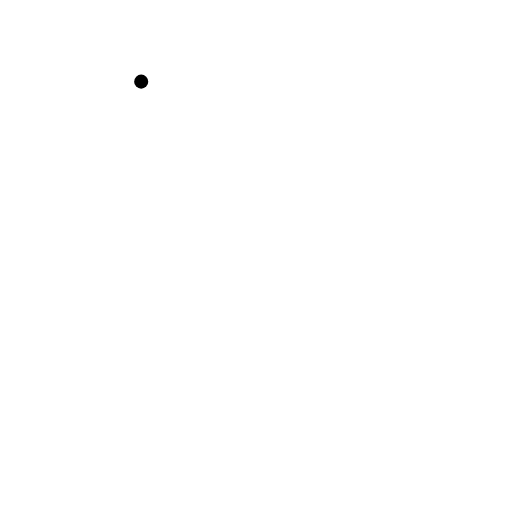
t = 0.00 s
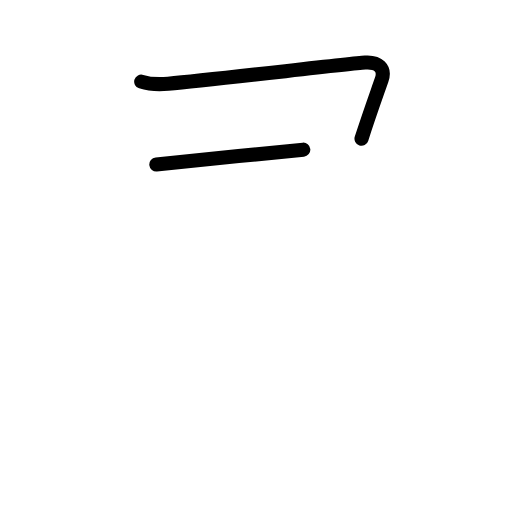
t = 1.38 s
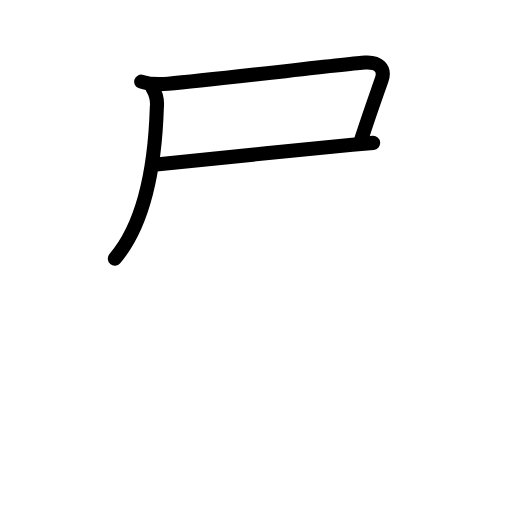
t = 2.75 s
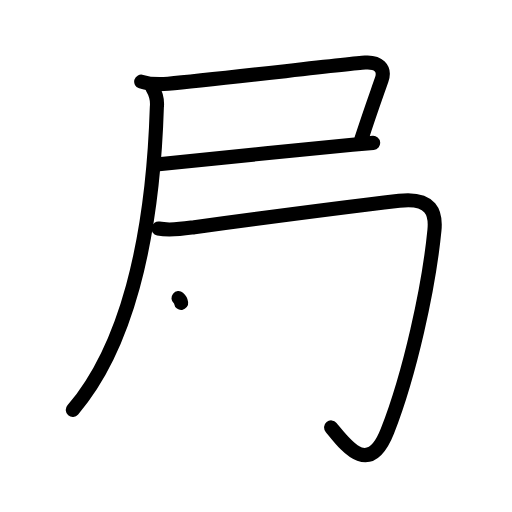
t = 4.17 s
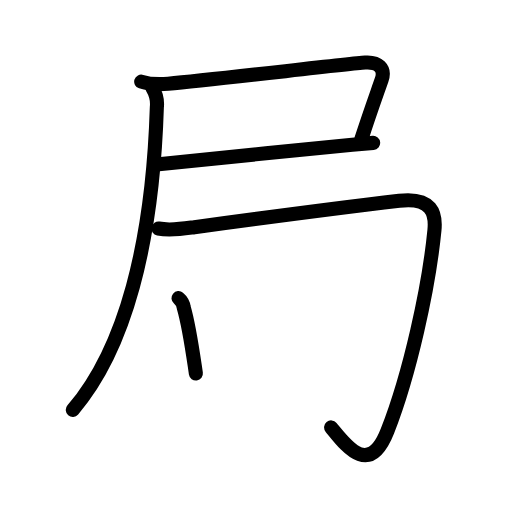
t = 4.83 s
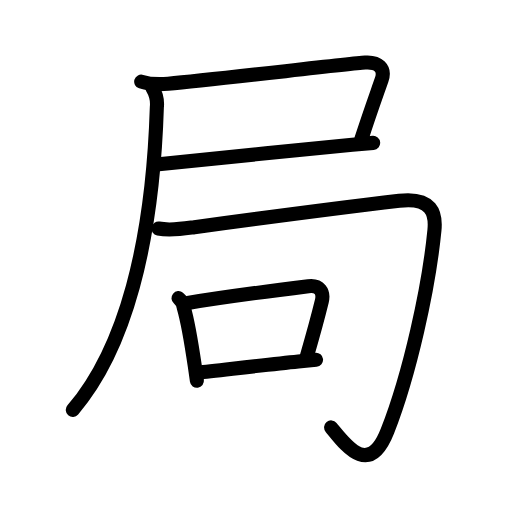
t = 7.00 s

The animated SVG that drew these frames (rendered in a browser with its animation timeline set to each time). Animation: 27 SMIL elements (animate=27); one cycle of 7.00 s.

<?xml version="1.0" encoding="UTF-8"?>
<!--
AniKanjiVG is licensed by CC-BY-SA Paul C. Sommerhoff (https://bitbucket.org/sommerhoff/anikanjivg).
AniKanjiVG uses KanjiVG which is licensed by CC-BY-SA Ulrich Apel (http://kanjivg.tagaini.net).
See also http://creativecommons.org/licenses/by-sa/3.0/
-->
<svg xmlns:kvg='http://kanjivg.tagaini.net' xmlns='http://www.w3.org/2000/svg' width='109' height='109' viewBox='0 0 109 109' style='fill:none;stroke:#000000;stroke-width:3;stroke-linecap:round;stroke-linejoin:round;' id="kvg:kanji_05c40"><g id="kvg:05c40" kvg:element="局"><g id="kvg:05c40-g1" kvg:element="尸" kvg:part="1" kvg:radical="general"><path id="kvg:05c40-s1" kvg:type="㇕c" d="M30.06,17.38c1.68,0.53,3.95,0.61,5.74,0.45c10.45-0.95,38.05-4.25,41.94-4.51c2.75-0.19,4.38,1.19,3.5,3.69c-1.78,5.08-2.75,7.75-4.28,12.53"><animate attributeName="d" begin="0.0s" dur="0.25s" from="M30.06,17.38C30.06,17.38,30.06,17.38,30.06,17.38" to="M30.06,17.38c1.68,0.53,3.95,0.61,5.74,0.45" />
<animate attributeName="d" begin="0.25s" dur="0.25s" from="M30.06,17.38c1.68,0.53,3.95,0.61,5.74,0.45c0,0,0,0,0,0,0" to="M30.06,17.38c1.68,0.53,3.95,0.61,5.74,0.45c10.45-0.95,38.05-4.25,41.94-4.51" />
<animate attributeName="d" begin="0.5s" dur="0.25s" from="M30.06,17.38c1.68,0.53,3.95,0.61,5.74,0.45c10.45-0.95,38.05-4.25,41.94-4.51c0,0,0,0,0,0,0" to="M30.06,17.38c1.68,0.53,3.95,0.61,5.74,0.45c10.45-0.95,38.05-4.25,41.94-4.51c2.75-0.19,4.38,1.19,3.5,3.69" />
<animate attributeName="d" begin="0.75s" dur="0.25s" from="M30.06,17.38c1.68,0.53,3.95,0.61,5.74,0.45c10.45-0.95,38.05-4.25,41.94-4.51c2.75-0.19,4.38,1.19,3.5,3.69c0,0,0,0,0,0,0" to="M30.06,17.38c1.68,0.53,3.95,0.61,5.74,0.45c10.45-0.95,38.05-4.25,41.94-4.51c2.75-0.19,4.38,1.19,3.5,3.69c-1.78,5.08-2.75,7.75-4.28,12.53" />
</path>
<path id="kvg:05c40-s2" kvg:type="㇐b" d="M33.28,35.03c4.14-0.39,30.13-3.15,41.72-4.23c1.94-0.18,3.48-0.31,4.44-0.38"><animate attributeName="d" begin="1.0s" dur="0.5s" from="M33.28,35.03C33.28,35.03,33.28,35.03,33.28,35.03" to="M33.28,35.03c4.14-0.39,30.13-3.15,41.72-4.23" />
<animate attributeName="d" begin="1.5s" dur="0.5s" from="M33.28,35.03c4.14-0.39,30.13-3.15,41.72-4.23c0,0,0,0,0,0,0" to="M33.28,35.03c4.14-0.39,30.13-3.15,41.72-4.23c1.94-0.18,3.48-0.31,4.44-0.38" />
<animate attributeName="d" begin="0s" dur="1.0s" from="M-100,-100" to="M-100,-100" />
</path>
</g>
<g id="kvg:05c40-g2" kvg:element="句"><g id="kvg:05c40-g3" kvg:element="勹"><g id="kvg:05c40-g4" kvg:element="尸" kvg:part="2" kvg:radical="general"><g id="kvg:05c40-g5" kvg:element="丿"><path id="kvg:05c40-s3" kvg:type="㇒" d="M32.44,18.71c0.79,1.31,1.11,2.69,0.95,4.14c-0.91,29.09-6.78,51.44-17.89,64.41"><animate attributeName="d" begin="2.0s" dur="0.5s" from="M32.44,18.71C32.44,18.71,32.44,18.71,32.44,18.71" to="M32.44,18.71c0.79,1.31,1.11,2.69,0.95,4.14" />
<animate attributeName="d" begin="2.5s" dur="0.5s" from="M32.44,18.71c0.79,1.31,1.11,2.69,0.95,4.14c0,0,0,0,0,0,0" to="M32.44,18.71c0.79,1.31,1.11,2.69,0.95,4.14c-0.91,29.09-6.78,51.44-17.89,64.41" />
<animate attributeName="d" begin="0s" dur="2.0s" from="M-100,-100" to="M-100,-100" />
</path>
</g>
</g>
<path id="kvg:05c40-s4" kvg:type="㇆" d="M33.73,48.65c2.56,0.5,5.1,0.07,7.64-0.28c12.3-1.67,28.72-3.87,43.62-5.63c7.02-0.83,7.84,2.76,7.5,6.25c-1.2,12.31-5.25,30.62-10,42.75c-3.97,10.13-9.04,2.82-12-0.75"><animate attributeName="d" begin="3.0s" dur="0.2s" from="M33.73,48.65C33.73,48.65,33.73,48.65,33.73,48.65" to="M33.73,48.65c2.56,0.5,5.1,0.07,7.64-0.28" />
<animate attributeName="d" begin="3.2s" dur="0.2s" from="M33.73,48.65c2.56,0.5,5.1,0.07,7.64-0.28c0,0,0,0,0,0,0" to="M33.73,48.65c2.56,0.5,5.1,0.07,7.64-0.28c12.3-1.67,28.72-3.87,43.62-5.63" />
<animate attributeName="d" begin="3.4s" dur="0.2s" from="M33.73,48.65c2.56,0.5,5.1,0.07,7.64-0.28c12.3-1.67,28.72-3.87,43.62-5.63c0,0,0,0,0,0,0" to="M33.73,48.65c2.56,0.5,5.1,0.07,7.64-0.28c12.3-1.67,28.72-3.87,43.62-5.63c7.02-0.83,7.84,2.76,7.5,6.25" />
<animate attributeName="d" begin="3.6s" dur="0.2s" from="M33.73,48.65c2.56,0.5,5.1,0.07,7.64-0.28c12.3-1.67,28.72-3.87,43.62-5.63c7.02-0.83,7.84,2.76,7.5,6.25c0,0,0,0,0,0,0" to="M33.73,48.65c2.56,0.5,5.1,0.07,7.64-0.28c12.3-1.67,28.72-3.87,43.62-5.63c7.02-0.83,7.84,2.76,7.5,6.25c-1.2,12.31-5.25,30.62-10,42.75" />
<animate attributeName="d" begin="3.8s" dur="0.2s" from="M33.73,48.65c2.56,0.5,5.1,0.07,7.64-0.28c12.3-1.67,28.72-3.87,43.62-5.63c7.02-0.83,7.84,2.76,7.5,6.25c-1.2,12.31-5.25,30.62-10,42.75c0,0,0,0,0,0,0" to="M33.73,48.65c2.56,0.5,5.1,0.07,7.64-0.28c12.3-1.67,28.72-3.87,43.62-5.63c7.02-0.83,7.84,2.76,7.5,6.25c-1.2,12.31-5.25,30.62-10,42.75c-3.97,10.13-9.04,2.82-12-0.75" />
<animate attributeName="d" begin="0s" dur="3.0s" from="M-100,-100" to="M-100,-100" />
</path>
</g>
<g id="kvg:05c40-g6" kvg:element="口"><path id="kvg:05c40-s5" kvg:type="㇑" d="M38,63.47c0.64,0.53,1.01,1.21,1.13,2.03c0.84,2.88,1.7,8.06,2.35,12.49c0.16,1.08,0.31,2.12,0.44,3.07"><animate attributeName="d" begin="4.0s" dur="0.3333333333333333s" from="M38,63.47C38,63.47,38,63.47,38,63.47" to="M38,63.47c0.64,0.53,1.01,1.21,1.13,2.03" />
<animate attributeName="d" begin="4.333333333333333s" dur="0.3333333333333333s" from="M38,63.47c0.64,0.53,1.01,1.21,1.13,2.03c0,0,0,0,0,0,0" to="M38,63.47c0.64,0.53,1.01,1.21,1.13,2.03c0.84,2.88,1.7,8.06,2.35,12.49" />
<animate attributeName="d" begin="4.666666666666667s" dur="0.3333333333333333s" from="M38,63.47c0.64,0.53,1.01,1.21,1.13,2.03c0.84,2.88,1.7,8.06,2.35,12.49c0,0,0,0,0,0,0" to="M38,63.47c0.64,0.53,1.01,1.21,1.13,2.03c0.84,2.88,1.7,8.06,2.35,12.49c0.16,1.08,0.31,2.12,0.44,3.07" />
<animate attributeName="d" begin="0s" dur="4.0s" from="M-100,-100" to="M-100,-100" />
</path>
<path id="kvg:05c40-s6" kvg:type="㇕b" d="M39.96,64.5c7.69-1.26,21.72-3.08,25.68-3.58c2.36-0.3,3.36,1.2,2.87,3.22c-0.92,3.76-1.38,5.48-3.18,11.71"><animate attributeName="d" begin="5.0s" dur="0.3333333333333333s" from="M39.96,64.5C39.96,64.5,39.96,64.5,39.96,64.5" to="M39.96,64.5c7.69-1.26,21.72-3.08,25.68-3.58" />
<animate attributeName="d" begin="5.333333333333333s" dur="0.3333333333333333s" from="M39.96,64.5c7.69-1.26,21.72-3.08,25.68-3.58c0,0,0,0,0,0,0" to="M39.96,64.5c7.69-1.26,21.72-3.08,25.68-3.58c2.36-0.3,3.36,1.2,2.87,3.22" />
<animate attributeName="d" begin="5.666666666666667s" dur="0.3333333333333333s" from="M39.96,64.5c7.69-1.26,21.72-3.08,25.68-3.58c2.36-0.3,3.36,1.2,2.87,3.22c0,0,0,0,0,0,0" to="M39.96,64.5c7.69-1.26,21.72-3.08,25.68-3.58c2.36-0.3,3.36,1.2,2.87,3.22c-0.92,3.76-1.38,5.48-3.18,11.71" />
<animate attributeName="d" begin="0s" dur="5.0s" from="M-100,-100" to="M-100,-100" />
</path>
<path id="kvg:05c40-s7" kvg:type="㇐b" d="M42.23,79.32c3.85-0.4,14.39-1.68,21.28-2.38c1.45-0.15,2.74-0.27,3.77-0.36"><animate attributeName="d" begin="6.0s" dur="0.5s" from="M42.23,79.32C42.23,79.32,42.23,79.32,42.23,79.32" to="M42.23,79.32c3.85-0.4,14.39-1.68,21.28-2.38" />
<animate attributeName="d" begin="6.5s" dur="0.5s" from="M42.23,79.32c3.85-0.4,14.39-1.68,21.28-2.38c0,0,0,0,0,0,0" to="M42.23,79.32c3.85-0.4,14.39-1.68,21.28-2.38c1.45-0.15,2.74-0.27,3.77-0.36" />
<animate attributeName="d" begin="0s" dur="6.0s" from="M-100,-100" to="M-100,-100" />
</path>
</g>
</g>
</g>
</svg>
